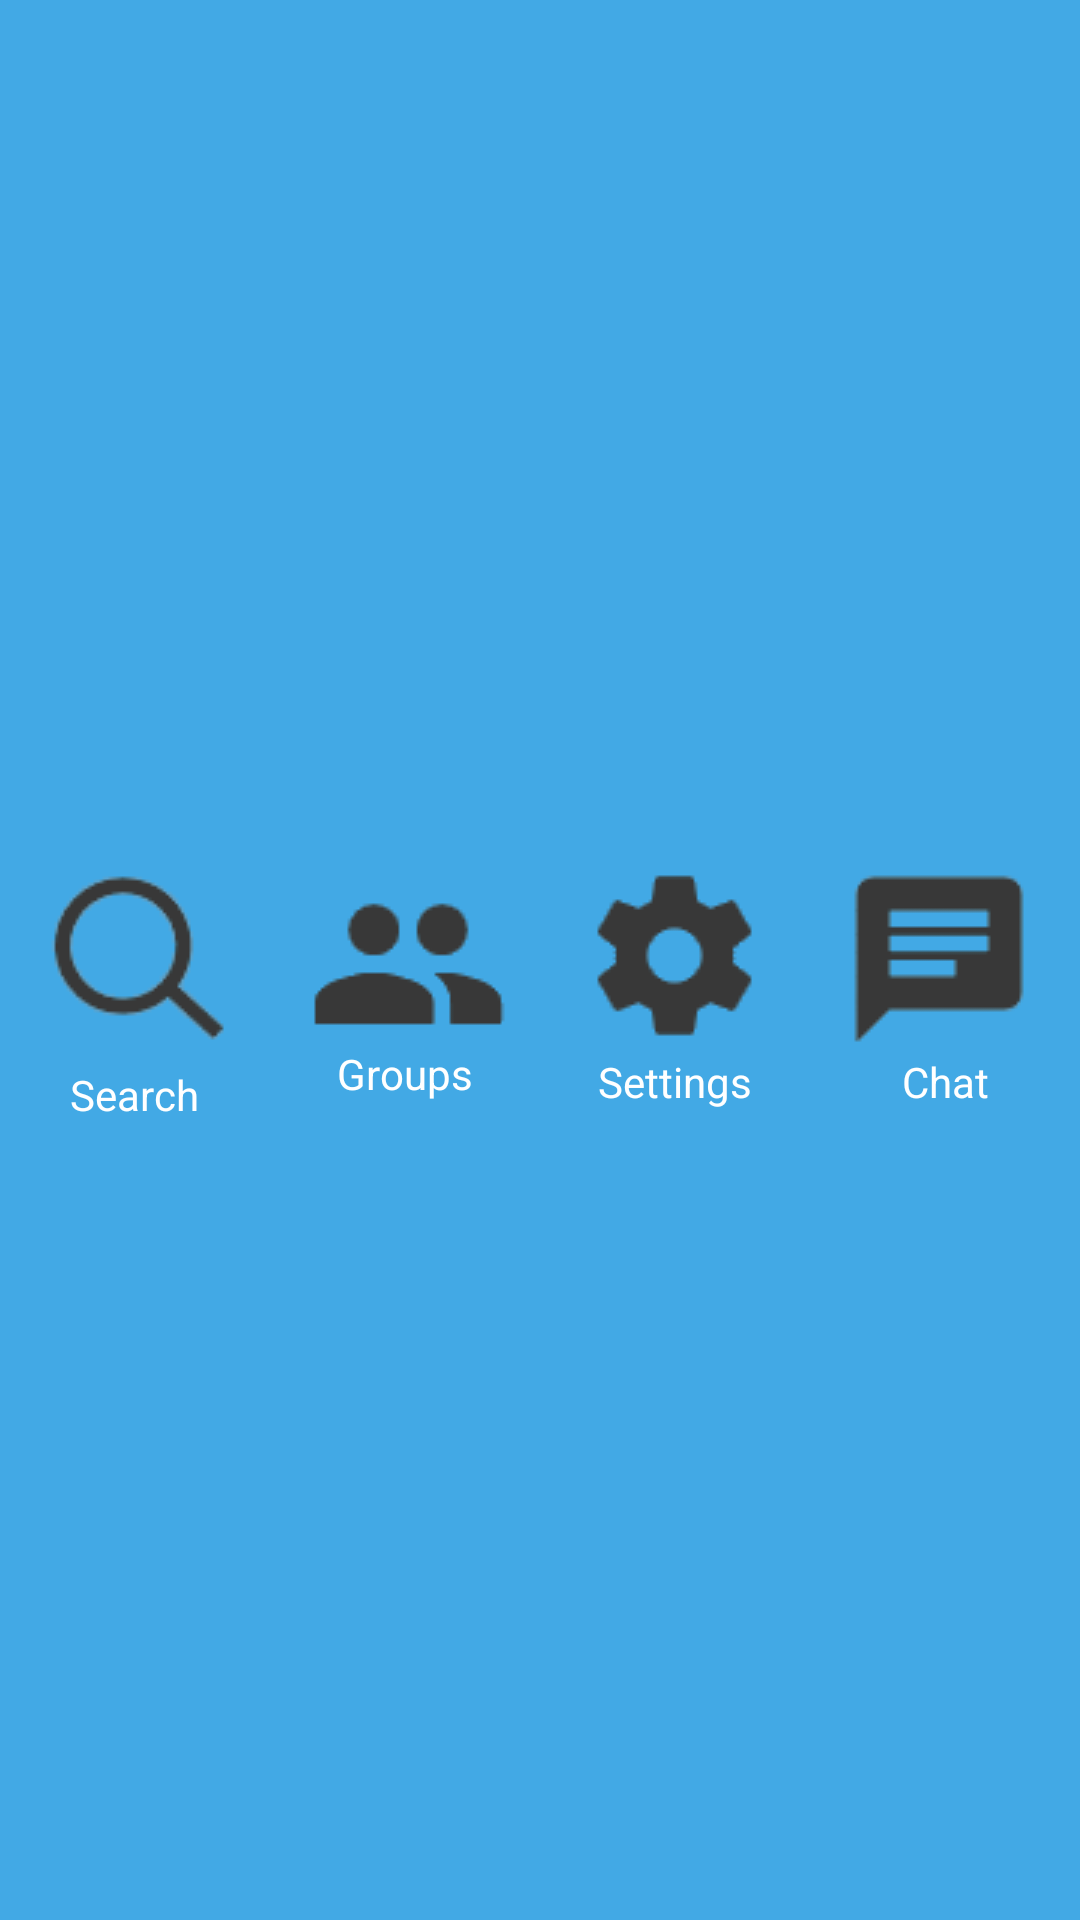

Write the Android layout XML for this screen, with the resource values it uses.
<!-- AndroidManifest.xml: application theme AppTheme -->
<!-- res/layout/tab_navigation.xml -->
<?xml version="1.0" encoding="utf-8"?>
<LinearLayout xmlns:android="http://schemas.android.com/apk/res/android"
    android:layout_width="match_parent"
    android:layout_height="match_parent"
    android:orientation="horizontal">

    <RelativeLayout
        android:layout_width="match_parent"
        android:layout_height="match_parent"
        android:layout_weight="1"
        android:background="@color/mainBlu">

        <ImageButton
            android:id="@+id/searchBtn"
            android:layout_width="wrap_content"
            android:layout_height="wrap_content"
            android:layout_centerHorizontal="true"
            android:layout_centerVertical="true"
            android:background="@android:color/transparent"
            android:src="@drawable/ic_bar_sog" />

        <TextView
            android:layout_width="wrap_content"
            android:layout_height="wrap_content"
            android:layout_below="@id/searchBtn"
            android:layout_centerHorizontal="true"
            android:text="Search"
            android:textColor="@color/mainWhite" />
    </RelativeLayout>

    <RelativeLayout
        android:layout_width="match_parent"
        android:layout_height="match_parent"
        android:layout_weight="1"
        android:background="@color/mainBlu">

        <ImageButton
            android:id="@+id/groupsBtn"
            android:layout_width="wrap_content"
            android:layout_height="wrap_content"
            android:layout_centerHorizontal="true"
            android:layout_centerVertical="true"
            android:background="@android:color/transparent"
            android:src="@drawable/ic_bar_groups" />

        <TextView
            android:layout_width="wrap_content"
            android:layout_height="wrap_content"
            android:layout_below="@id/groupsBtn"
            android:layout_centerHorizontal="true"
            android:text="Groups"
            android:textColor="@color/mainWhite" />
    </RelativeLayout>


    <RelativeLayout
        android:layout_width="match_parent"
        android:layout_height="match_parent"
        android:layout_weight="1"
        android:background="@color/mainBlu">

        <ImageButton
            android:id="@+id/settingsBtn"
            android:layout_width="wrap_content"
            android:layout_height="wrap_content"
            android:layout_centerHorizontal="true"
            android:layout_centerVertical="true"
            android:background="@android:color/transparent"
            android:src="@drawable/ic_bar_settings" />

        <TextView
            android:layout_width="wrap_content"
            android:layout_height="wrap_content"
            android:layout_below="@+id/settingsBtn"
            android:layout_centerHorizontal="true"
            android:text="Settings"
            android:textColor="@color/mainWhite" />
    </RelativeLayout>


    <RelativeLayout
        android:layout_width="match_parent"
        android:layout_height="match_parent"
        android:layout_weight="1"
        android:background="@color/mainBlu">

        <TextView
            android:layout_width="match_parent"
            android:layout_height="wrap_content"
            android:layout_below="@+id/chatBtn"
            android:layout_centerHorizontal="true"
            android:gravity="center"
            android:text="Chat"
            android:textColor="@color/mainWhite" />


        <ImageButton
            android:id="@+id/chatBtn"
            android:layout_width="wrap_content"
            android:layout_height="wrap_content"
            android:layout_centerVertical="true"
            android:layout_centerHorizontal="true"
            android:layout_gravity="center"
            android:background="@android:color/transparent"
            android:src="@drawable/ic_bar_chat" />
    </RelativeLayout>


</LinearLayout>
<!-- resources referenced by this layout -->
<resources>
  <color name="mainBlu">#42a9e5</color>
  <color name="mainWhite">#ffffff</color>
  <!-- drawable ic_bar_chat: png bitmap (drawable, 15830 bytes) -->
  <!-- drawable ic_bar_groups: png bitmap (drawable, 16321 bytes) -->
  <!-- drawable ic_bar_settings: png bitmap (drawable, 16418 bytes) -->
  <!-- drawable ic_bar_sog: png bitmap (drawable, 16962 bytes) -->
  <style name="AppTheme" parent="Theme.AppCompat.Light.NoActionBar">
          
          <item name="colorPrimary">@color/mainBlu</item>
          <item name="colorPrimaryDark">@color/mainBlack</item>
          <item name="colorAccent">@color/mainWhite</item>
      </style>
  <color name="mainBlack">#000000</color>
</resources>
